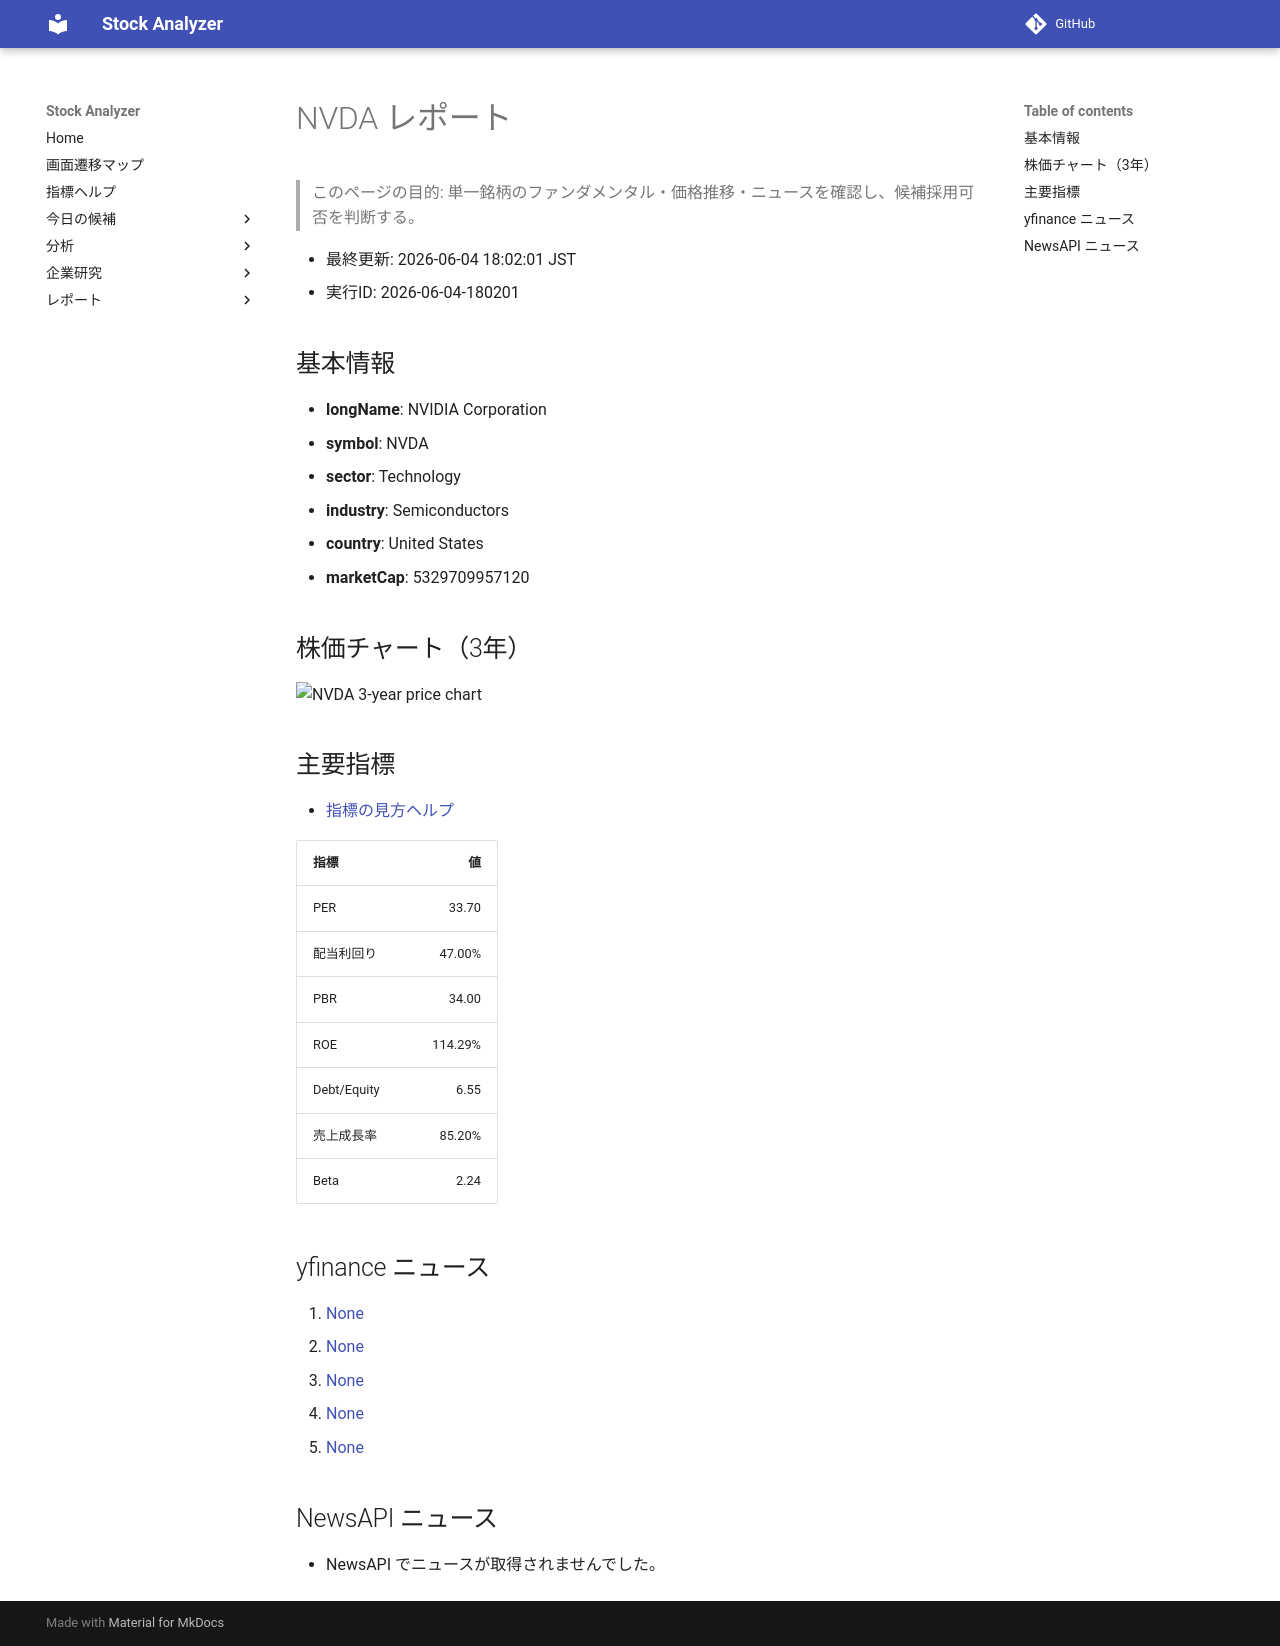

repository: Yumi-note/Making-APP · page: stocks/2026-06-04/180201/NVDA/index.html · generator: mkdocs

# NVDA レポート

> このページの目的: 単一銘柄のファンダメンタル・価格推移・ニュースを確認し、候補採用可否を判断する。

- 最終更新: 2026-06-04 18:02:01 JST
- 実行ID: 2026-06-04-180201

## 基本情報

- **longName**: NVIDIA Corporation
- **symbol**: NVDA
- **sector**: Technology
- **industry**: Semiconductors
- **country**: United States
- **marketCap**: 5329709957120

## 株価チャート（3年）

![NVDA 3-year price chart](NVDA_3y.png)

## 主要指標

- [指標の見方ヘルプ](../../../../indicators.md)

| 指標 | 値 |
|---|---:|
| PER | 33.70 |
| 配当利回り | 47.00% |
| PBR | 34.00 |
| ROE | 114.29% |
| Debt/Equity | 6.55 |
| 売上成長率 | 85.20% |
| Beta | 2.24 |

## yfinance ニュース

1. [None](None)
2. [None](None)
3. [None](None)
4. [None](None)
5. [None](None)

## NewsAPI ニュース

- NewsAPI でニュースが取得されませんでした。
